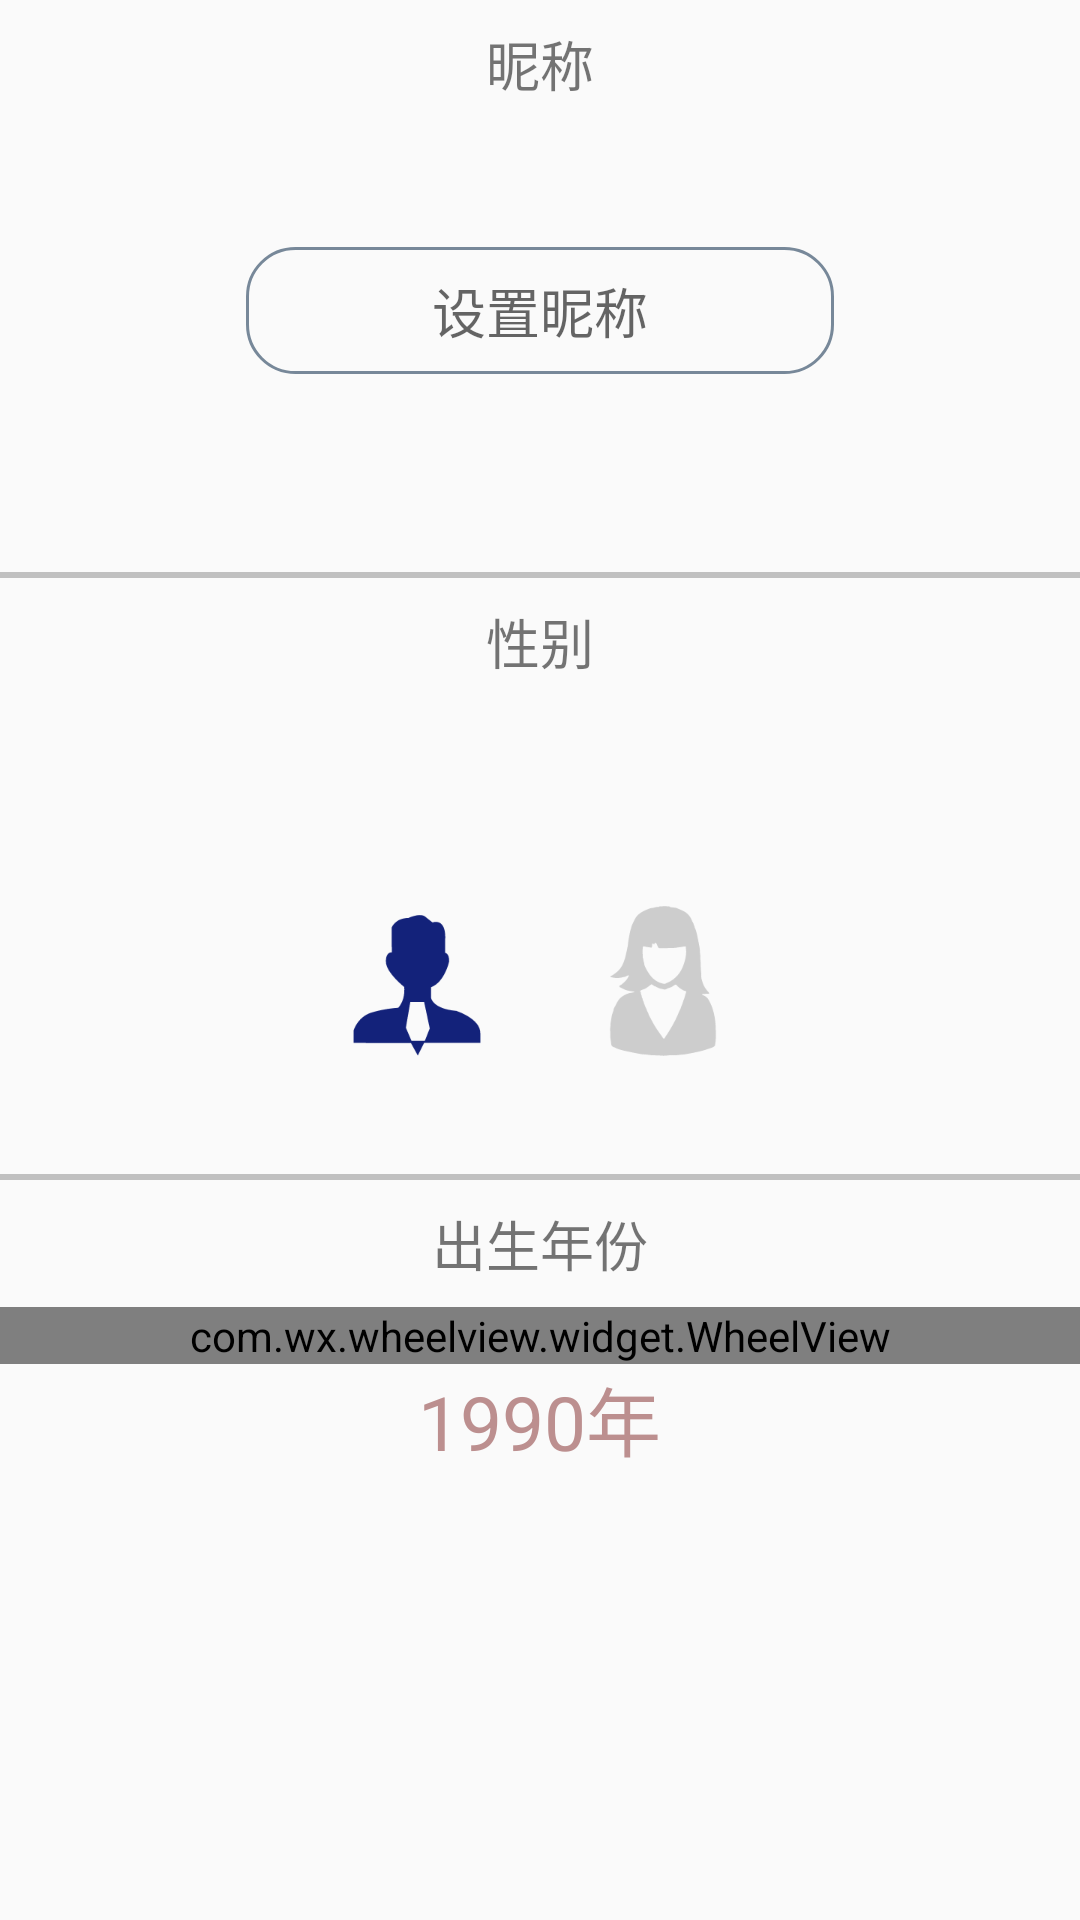

Produce the Android XML layout that renders to this screen, including the resource entries it uses.
<!-- AndroidManifest.xml: application theme NoActionBarTheme -->
<!-- res/layout/fragment_info.xml -->
<?xml version="1.0" encoding="utf-8"?>
<LinearLayout xmlns:android="http://schemas.android.com/apk/res/android"
              android:layout_width="match_parent"
              android:layout_height="match_parent"
              android:gravity="center"
              android:orientation="vertical">

    <LinearLayout
        android:layout_width="match_parent"
        android:layout_height="0dp"
        android:layout_weight="0.8"
        android:gravity="center_horizontal"
        android:orientation="vertical">

        <TextView
            android:layout_width="wrap_content"
            android:layout_height="wrap_content"
            android:layout_marginTop="8dp"
            android:text="@string/named"
            android:textSize="18sp"/>

        <EditText
            android:id="@+id/info_pet_name"
            android:layout_width="wrap_content"
            android:layout_height="wrap_content"
            android:layout_marginTop="48dp"
            android:background="@drawable/shape_edittext"
            android:gravity="center"
            android:hint="@string/nick_name"
            android:padding="8dp"
            android:inputType="text"
            android:minHeight="32dp"
            android:minWidth="196dp"
            android:labelFor="@+id/info_pet_name"
            android:maxLength="8"
            android:textSize="18sp"/>
    </LinearLayout>

    <View
        android:layout_width="match_parent"
        android:layout_height="2dp"
        android:layout_marginBottom="8dp"
        android:background="@color/silver"/>

    <LinearLayout
        android:layout_width="match_parent"
        android:layout_height="0dp"
        android:layout_weight="0.8"
        android:gravity="center_horizontal"
        android:orientation="vertical">

        <TextView
            android:layout_width="wrap_content"
            android:layout_height="wrap_content"
            android:text="@string/sex"
            android:textSize="18sp"/>

        <RadioGroup
            android:layout_width="wrap_content"
            android:layout_height="match_parent"
            android:layout_marginTop="36dp"
            android:gravity="center"
            android:orientation="horizontal">

            <RadioButton
                android:id="@+id/male"
                android:checked="true"
                android:layout_width="0dp"
                android:layout_height="wrap_content"
                android:layout_margin="16dp"
                android:layout_weight="1"
                android:background="@drawable/selector_man"
                android:button="@null"/>

            <RadioButton
                android:id="@+id/female"
                android:layout_width="0dp"
                android:layout_height="wrap_content"
                android:layout_margin="16dp"
                android:layout_weight="1"
                android:background="@drawable/selector_woman"
                android:button="@null"/>
        </RadioGroup>
    </LinearLayout>

    <View
        android:layout_width="match_parent"
        android:layout_height="2dp"
        android:layout_marginBottom="8dp"
        android:background="@color/silver"/>

    <LinearLayout
        android:layout_width="match_parent"
        android:layout_height="0dp"
        android:layout_weight="1"
        android:gravity="center_horizontal"
        android:orientation="vertical">

        <TextView
            android:layout_width="wrap_content"
            android:layout_height="wrap_content"
            android:gravity="center"
            android:text="@string/birth_year"
            android:textSize="18sp"/>

        <com.wx.wheelview.widget.WheelView
            android:id="@+id/year_wheel_view"
            android:layout_marginTop="8dp"
            android:layout_width="match_parent"
            android:layout_height="wrap_content"/>


        <TextView
            android:id="@+id/tv_year"
            android:layout_width="wrap_content"
            android:layout_height="wrap_content"
            android:text="@string/year"
            android:textColor="@color/rosybrown"
            android:textSize="25sp"/>

    </LinearLayout>

</LinearLayout>
<!-- resources referenced by this layout -->
<resources>
  <color name="rosybrown">#BC8F8F</color>
  <color name="silver">#C0C0C0</color>
  <!-- drawable selector_man (drawable) -->
  <?xml version="1.0" encoding="utf-8"?>
  <selector xmlns:android="http://schemas.android.com/apk/res/android">
      <item android:drawable="@drawable/man_selected" android:state_checked="true"/>
      <item android:drawable="@drawable/man" />
  </selector>
  <!-- drawable selector_woman (drawable) -->
  <?xml version="1.0" encoding="utf-8"?>
  <selector xmlns:android="http://schemas.android.com/apk/res/android">
      <item android:drawable="@drawable/woman_selected" android:state_checked="true"/>
      <item android:drawable="@drawable/woman" />
  </selector>
  <!-- drawable shape_edittext (drawable) -->
  <?xml version="1.0" encoding="utf-8"?>
  <shape xmlns:android="http://schemas.android.com/apk/res/android">
      <stroke
          android:width="1dp"
          android:color="@color/lightslategray"/>
      <corners android:radius="16dp"/>
  </shape>
  <string name="birth_year">出生年份</string>
  <string name="named">昵称</string>
  <string name="nick_name">设置昵称</string>
  <string name="sex">性别</string>
  <string name="year">1990年</string>
  <style name="NoActionBarTheme" parent="AppTheme">
          <item name="windowActionBar">false</item>
          <item name="windowNoTitle">true</item>
      </style>
  <!-- drawable man_selected: png bitmap (drawable-xxxhdpi, 4088 bytes) -->
  <!-- drawable man: png bitmap (drawable-xxxhdpi, 3917 bytes) -->
  <!-- drawable woman_selected: png bitmap (drawable-xxxhdpi, 5178 bytes) -->
  <!-- drawable woman: png bitmap (drawable-xxxhdpi, 4952 bytes) -->
  <color name="lightslategray">#778899</color>
  <style name="AppTheme" parent="Theme.AppCompat.Light.DarkActionBar">
          
          <item name="colorPrimary">@color/colorPrimary</item>
          <item name="colorPrimaryDark">@color/colorPrimaryDark</item>
          <item name="colorAccent">@color/colorAccent</item>
      </style>
  <color name="colorPrimary">@color/midnightblue</color>
  <color name="colorPrimaryDark">@color/midnightblue</color>
  <color name="colorAccent">#FF4081</color>
  <color name="midnightblue">#191970</color>
</resources>
